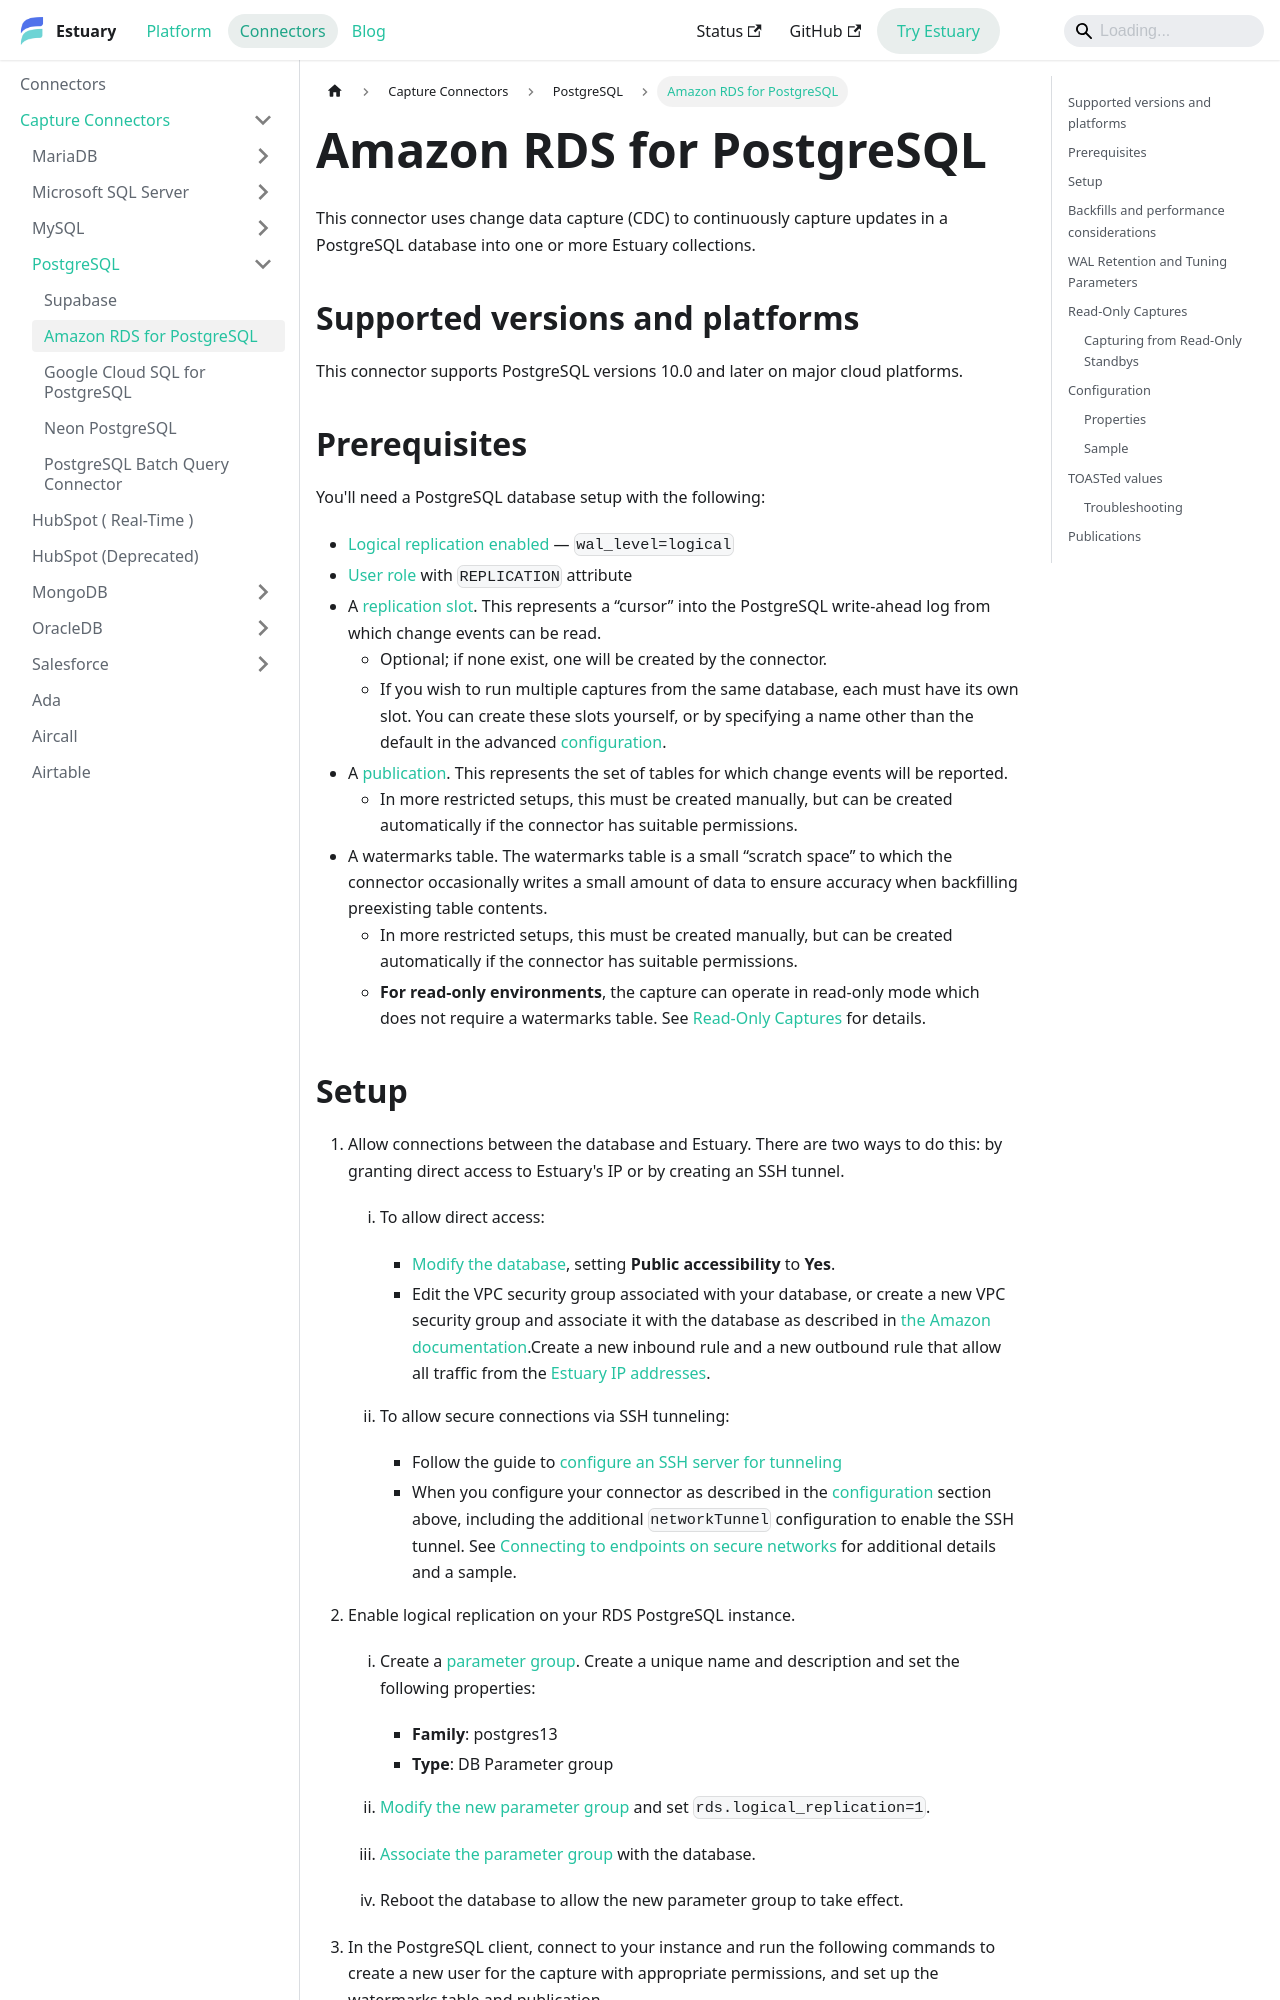

repository: estuary/flow · page: reference/Connectors/capture-connectors/PostgreSQL/amazon-rds-postgres/index.html · generator: docusaurus

---
sidebar_position: 6
description: Capture Amazon RDS PostgreSQL changes with Estuary's CDC connector. Setup guide includes logical replication, WAL handling, replication slots, publications, watermarks tables, and backfills.
---

# Amazon RDS for PostgreSQL

This connector uses change data capture (CDC) to continuously capture updates in a PostgreSQL database into one or more Estuary collections.

## Supported versions and platforms

This connector supports PostgreSQL versions 10.0 and later on major cloud platforms.

## Prerequisites

You'll need a PostgreSQL database setup with the following:

- [Logical replication enabled](https://www.postgresql.org/docs/current/runtime-config-wal.html) — `wal_level=logical`
- [User role](https://www.postgresql.org/docs/current/sql-createrole.html) with `REPLICATION` attribute
- A [replication slot](https://www.postgresql.org/docs/current/warm-standby.html#STREAMING-REPLICATION-SLOTS). This represents a “cursor” into the PostgreSQL write-ahead log from which change events can be read.
  - Optional; if none exist, one will be created by the connector.
  - If you wish to run multiple captures from the same database, each must have its own slot.
    You can create these slots yourself, or by specifying a name other than the default in the advanced [configuration](#configuration).
- A [publication](https://www.postgresql.org/docs/current/sql-createpublication.html). This represents the set of tables for which change events will be reported.
  - In more restricted setups, this must be created manually, but can be created automatically if the connector has suitable permissions.
- A watermarks table. The watermarks table is a small “scratch space” to which the connector occasionally writes a small amount of data to ensure accuracy when backfilling preexisting table contents.
  - In more restricted setups, this must be created manually, but can be created automatically if the connector has suitable permissions.
  - **For read-only environments**, the capture can operate in read-only mode which does not require a watermarks table. See [Read-Only Captures](#read-only-captures) for details.
